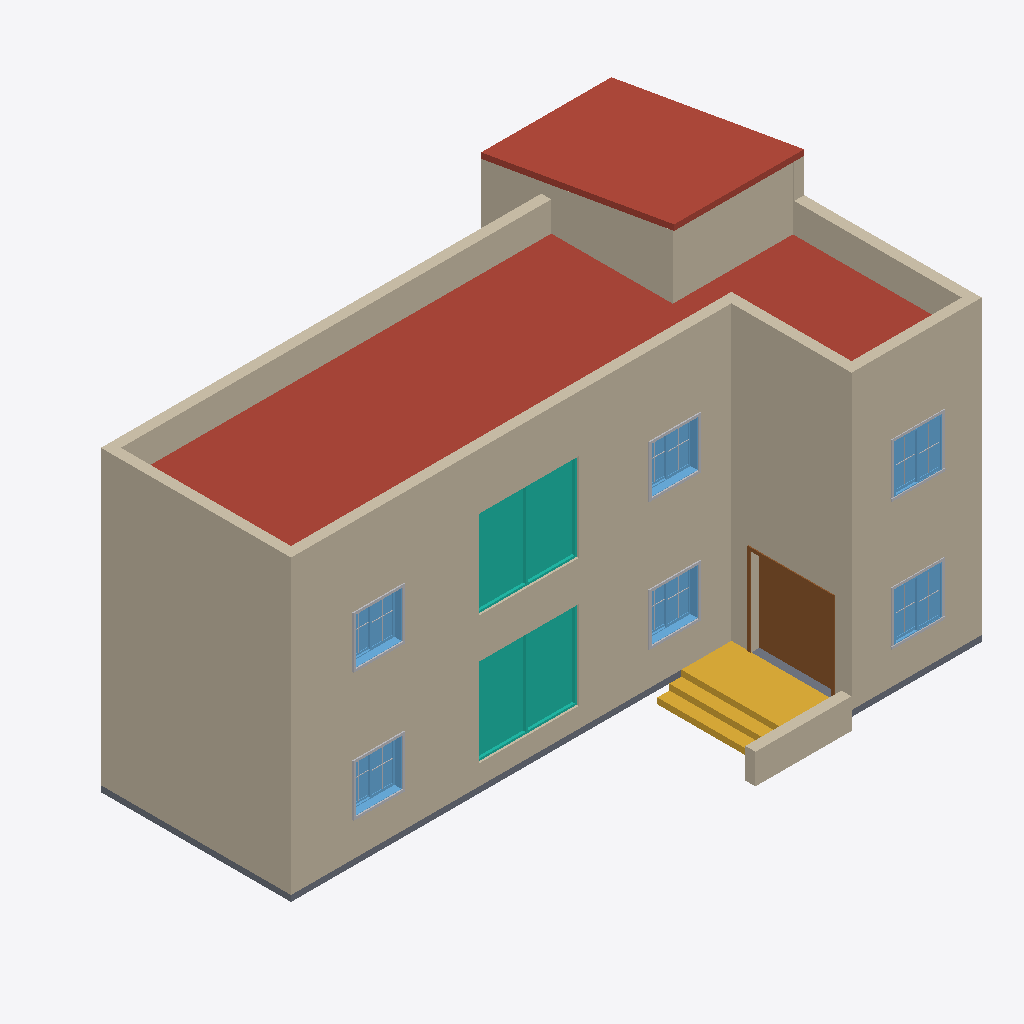
Isometric view of an IFC building model (IFC-SPF (STEP), schema IFC2X3, length unit millimetre), seen from the south-west, elements coloured by IFC class: 18 other elements (light grey), 11 walls (beige), 6 windows (light blue), 2 roofs (red-brown), 2 curtain walls (teal), 1 stair (yellow), 1 door (brown), 1 slab (grey).
Extent 14.2 m × 9.3 m × 8.7 m (x, y, z). Storeys (5): Site at 0.00 m; Ground Floor at 0.45 m; FirstFloor at 3.65 m; Roof at 6.85 m; RoofEnd at 7.75 m. Elements (99): 48 IfcBuildingElementProxy, 18 IfcWallStandardCase, 12 IfcWindow, 7 IfcDoor, 4 IfcCurtainWall, 4 IfcFurnishingElement, 2 IfcRoof, 2 IfcSlab, 2 IfcStair.

HEADER;
FILE_DESCRIPTION(('ViewDefinition [CoordinationView_V2.0]'),'2;1');
FILE_NAME('0001','2022-06-11T13:28:41',(''),(''),'The EXPRESS Data Manager Version 5.02.0100.07 : 28 Aug 2013','21.1.21.45 - Exporter 21.1.21.45 - Alternate UI 21.1.21.45','');
FILE_SCHEMA(('IFC2X3'));
ENDSEC;
DATA;
#120=IFCPROJECT('0NOygXUUTANfOLSL_$nVi7',#41,'0001',$,$,'Project Name','Project Status',(#112),#107);
#167=IFCSITE('0NOygXUUTANfOLSL_$nVi5',#41,'Default',$,$,#166,$,$,.ELEMENT.,$,$,$,$,$);
#130=IFCBUILDING('0NOygXUUTANfOLSL_$nVi6',#41,'',$,$,#32,$,'',.ELEMENT.,$,$,$);
#139=IFCBUILDINGSTOREY('0NOygXUUTANfOLSLz0EWN0',#41,'Site',$,'Level:8mm Head',#137,$,'Site',.ELEMENT.,0.0);
#145=IFCBUILDINGSTOREY('0NOygXUUTANfOLSLz0EWP1',#41,'Ground Floor',$,'Level:8mm Head',#144,$,'Ground Floor',.ELEMENT.,450.000000000705);
#151=IFCBUILDINGSTOREY('0NOygXUUTANfOLSLz0Fq9r',#41,'FirstFloor',$,'Level:8mm Head',#150,$,'FirstFloor',.ELEMENT.,3650.0);
#157=IFCBUILDINGSTOREY('0NOygXUUTANfOLSLz0Fqg7',#41,'Roof',$,'Level:8mm Head',#156,$,'Roof',.ELEMENT.,6850.0);
#163=IFCBUILDINGSTOREY('0NOygXUUTANfOLSLz0FsBX',#41,'RoofEnd',$,'Level:8mm Head',#162,$,'RoofEnd',.ELEMENT.,7750.0);
#853=IFCWALLSTANDARDCASE('3IAVtLGFbBb9EAdYEKswFZ',#41,'Basic Wall:BrickWork 250mm:351669',$,'Basic Wall:BrickWork 250mm',#833,#851,'351669');
#2003=IFCROOF('0cYw52P2bC2uTPw675ztbV',#41,'Basic Roof:BasicRoof:355136',$,'Basic Roof:BasicRoof',#1968,$,'355136',.NOTDEFINED.);
#796=IFCWALLSTANDARDCASE('3IAVtLGFbBb9EAdYEKswBc',#41,'Basic Wall:BrickWork 250mm:351408',$,'Basic Wall:BrickWork 250mm',#776,#794,'351408');
#1003=IFCWALLSTANDARDCASE('3IAVtLGFbBb9EAdYEKsw1b',#41,'Basic Wall:BrickWork 250mm:351795',$,'Basic Wall:BrickWork 250mm',#983,#1001,'351795');
#1060=IFCWALLSTANDARDCASE('3IAVtLGFbBb9EAdYEKsw3B',#41,'Basic Wall:BrickWork 250mm:351901',$,'Basic Wall:BrickWork 250mm',#1040,#1058,'351901');
#1844=IFCROOF('3BL10HkNL84OgtaPO0aKI8',#41,'Basic Roof:Basic Roof:354505',$,'Basic Roof:Basic Roof',#1840,$,'354505',.NOTDEFINED.);
#687=IFCWALLSTANDARDCASE('0I27FPXAn5EBSreTXR2Vrn',#41,'Basic Wall:BrickWork 250mm:349361',$,'Basic Wall:BrickWork 250mm',#660,#685,'349361');
#8716=IFCSTAIR('0yXVGUVo5778N$w50p29jh',#41,'Cast-In-Place Stair:Stair:374129',$,'Cast-In-Place Stair:Monolithic Stair',#8714,$,'374129',.STRAIGHT_RUN_STAIR.);
#2381=IFCWALLSTANDARDCASE('0LqUe6LHD3WwXeWp0_aBQE',#41,'Basic Wall:BrickWork 250mm:356816',$,'Basic Wall:BrickWork 250mm',#2340,#2379,'356816');
#7021=IFCCURTAINWALL('1W1644Qhf7ex87Yu_JVmtf',#41,'Curtain Wall:Curtain Wall:370198',$,'Curtain Wall:Curtain Wall',#7020,$,'370198');
#7596=IFCCURTAINWALL('1W1644Qhf7ex87Yu_JVm2r',#41,'Curtain Wall:Curtain Wall:371530',$,'Curtain Wall:Curtain Wall',#7595,$,'371530');
#2969=IFCWALLSTANDARDCASE('1iSaHVjTbAP8WG4R5vkuxh',#41,'Basic Wall:BrickWork 250mm:359908',$,'Basic Wall:BrickWork 250mm',#2930,#2967,'359908');
#2858=IFCDOOR('0VqBahRQj6ZeiC_0ijJ5UN',#41,'M_Door-Double-Flush_Panel:2000 x 2200mm:359616',$,'M_Door-Double-Flush_Panel:2000 x 2200mm',#15549,#2852,'359616',2200.0,2000.0);
#1159=IFCWALLSTANDARDCASE('3IAVtLGFbBb9EAdYEKsw5T',#41,'Basic Wall:BrickWork 250mm:352011',$,'Basic Wall:BrickWork 250mm',#1097,#1157,'352011');
#1647=IFCSLAB('271yiTfoL2yhDV3O8LAmdD',#41,'Floor:Floor 120mm:353690',$,'Floor:Floor 120mm',#1610,#1645,'353690',.FLOOR.);
#9009=IFCWALLSTANDARDCASE('0yXVGUVo5778N$w50p29c4',#41,'Basic Wall:BrickWork 250mm:374686',$,'Basic Wall:BrickWork 250mm',#8989,#9007,'374686');
#4327=IFCWINDOW('1828lIn$jCX9sWFcj3m$NG',#41,'M_Window-Sliding-Double:1200 x 1200mm:366120',$,'M_Window-Sliding-Double:1200 x 1200mm',#15577,#4321,'366120',1200.0,1200.0);
#6275=IFCWINDOW('1828lIn$jCX9sWFcj3m$Go',#41,'M_Window-Sliding-Double:1200 x 1200mm:366538',$,'M_Window-Sliding-Double:1200 x 1200mm',#15603,#6269,'366538',1200.0,1200.0);
#4155=IFCWINDOW('1828lIn$jCX9sWFcj3m$Om',#41,'M_Window-Sliding-Double:1200 x 1200mm:366024',$,'M_Window-Sliding-Double:1200 x 1200mm',#15469,#4149,'366024',1200.0,1200.0);
#5931=IFCWINDOW('1828lIn$jCX9sWFcj3m$Gu',#41,'M_Window-Sliding-Double:1200 x 1200mm:366528',$,'M_Window-Sliding-Double:1200 x 1200mm',#15495,#5925,'366528',1200.0,1200.0);
#6103=IFCWINDOW('1828lIn$jCX9sWFcj3m$Gz',#41,'M_Window-Sliding-Double:1200 x 1200mm:366533',$,'M_Window-Sliding-Double:1200 x 1200mm',#15521,#6097,'366533',1200.0,1200.0);
#3728=IFCWINDOW('1828lIn$jCX9sWFcj3m$Sz',#41,'M_Window-Sliding-Double:1200 x 1200mm:365765',$,'M_Window-Sliding-Double:1200 x 1200mm',#15443,#3722,'365765',1200.0,1200.0);
#4106=IFCBUILDINGELEMENTPROXY('1828lIn$jCX9sWFcj3m$Pf',#41,'M_Trim-Window-Interior-Flat:Picture Frame:365969',$,'M_Trim-Window-Interior-Flat:Picture Frame',#4105,#4100,'365969',$);
#4298=IFCBUILDINGELEMENTPROXY('1828lIn$jCX9sWFcj3m$Os',#41,'M_Trim-Window-Interior-Flat:Picture Frame:366030',$,'M_Trim-Window-Interior-Flat:Picture Frame',#4297,#4292,'366030',$);
#6246=IFCBUILDINGELEMENTPROXY('1828lIn$jCX9sWFcj3m$Gn',#41,'M_Trim-Window-Interior-Flat:Picture Frame:366537',$,'M_Trim-Window-Interior-Flat:Picture Frame',#6245,#6240,'366537',$);
#6074=IFCBUILDINGELEMENTPROXY('1828lIn$jCX9sWFcj3m$Gy',#41,'M_Trim-Window-Interior-Flat:Picture Frame:366532',$,'M_Trim-Window-Interior-Flat:Picture Frame',#6073,#6068,'366532',$);
#6384=IFCBUILDINGELEMENTPROXY('1828lIn$jCX9sWFcj3m$Gr',#41,'M_Trim-Window-Exterior-Flat:with Sill:366541',$,'M_Trim-Window-Exterior-Flat:with Sill',#6383,#6378,'366541',$);
#4436=IFCBUILDINGELEMENTPROXY('1828lIn$jCX9sWFcj3m$NL',#41,'M_Trim-Window-Exterior-Flat:with Sill:366125',$,'M_Trim-Window-Exterior-Flat:with Sill',#4435,#4430,'366125',$);
#1322=IFCWALLSTANDARDCASE('3IAVtLGFbBb9EAdYEKsw4Q',#41,'Basic Wall:BrickWork 250mm:352076',$,'Basic Wall:BrickWork 250mm',#1281,#1320,'352076');
#2135=IFCWALLSTANDARDCASE('0LqUe6LHD3WwXeWp0_aBQN',#41,'Basic Wall:BrickWork 250mm:356809',$,'Basic Wall:BrickWork 250mm',#2115,#2133,'356809');
#6346=IFCBUILDINGELEMENTPROXY('1828lIn$jCX9sWFcj3m$Gq',#41,'M_Muntin Pattern_2x2:M_Muntin Pattern_2x2:366540',$,'M_Muntin Pattern_2x2:M_Muntin Pattern_2x2',#6345,#6340,'366540',$);
#4398=IFCBUILDINGELEMENTPROXY('1828lIn$jCX9sWFcj3m$NK',#41,'M_Muntin Pattern_2x2:M_Muntin Pattern_2x2:366124',$,'M_Muntin Pattern_2x2:M_Muntin Pattern_2x2',#4397,#4392,'366124',$);
#6308=IFCBUILDINGELEMENTPROXY('1828lIn$jCX9sWFcj3m$Gp',#41,'M_Muntin Pattern_2x2:M_Muntin Pattern_2x2:366539',$,'M_Muntin Pattern_2x2:M_Muntin Pattern_2x2',#6307,#6302,'366539',$);
#3855=IFCBUILDINGELEMENTPROXY('1828lIn$jCX9sWFcj3m$Ps',#41,'M_Muntin Pattern_2x2:M_Muntin Pattern_2x2:365966',$,'M_Muntin Pattern_2x2:M_Muntin Pattern_2x2',#3854,#3849,'365966',$);
#4360=IFCBUILDINGELEMENTPROXY('1828lIn$jCX9sWFcj3m$NJ',#41,'M_Muntin Pattern_2x2:M_Muntin Pattern_2x2:366123',$,'M_Muntin Pattern_2x2:M_Muntin Pattern_2x2',#4359,#4354,'366123',$);
#4188=IFCBUILDINGELEMENTPROXY('1828lIn$jCX9sWFcj3m$Op',#41,'M_Muntin Pattern_2x2:M_Muntin Pattern_2x2:366027',$,'M_Muntin Pattern_2x2:M_Muntin Pattern_2x2',#4187,#4182,'366027',$);
#5964=IFCBUILDINGELEMENTPROXY('1828lIn$jCX9sWFcj3m$Gv',#41,'M_Muntin Pattern_2x2:M_Muntin Pattern_2x2:366529',$,'M_Muntin Pattern_2x2:M_Muntin Pattern_2x2',#5963,#5958,'366529',$);
#6136=IFCBUILDINGELEMENTPROXY('1828lIn$jCX9sWFcj3m$G_',#41,'M_Muntin Pattern_2x2:M_Muntin Pattern_2x2:366534',$,'M_Muntin Pattern_2x2:M_Muntin Pattern_2x2',#6135,#6130,'366534',$);
#6174=IFCBUILDINGELEMENTPROXY('1828lIn$jCX9sWFcj3m$G$',#41,'M_Muntin Pattern_2x2:M_Muntin Pattern_2x2:366535',$,'M_Muntin Pattern_2x2:M_Muntin Pattern_2x2',#6173,#6168,'366535',$);
#4226=IFCBUILDINGELEMENTPROXY('1828lIn$jCX9sWFcj3m$Oq',#41,'M_Muntin Pattern_2x2:M_Muntin Pattern_2x2:366028',$,'M_Muntin Pattern_2x2:M_Muntin Pattern_2x2',#4225,#4220,'366028',$);
#6002=IFCBUILDINGELEMENTPROXY('1828lIn$jCX9sWFcj3m$Gw',#41,'M_Muntin Pattern_2x2:M_Muntin Pattern_2x2:366530',$,'M_Muntin Pattern_2x2:M_Muntin Pattern_2x2',#6001,#5996,'366530',$);
#3906=IFCBUILDINGELEMENTPROXY('1828lIn$jCX9sWFcj3m$Pt',#41,'M_Muntin Pattern_2x2:M_Muntin Pattern_2x2:365967',$,'M_Muntin Pattern_2x2:M_Muntin Pattern_2x2',#3905,#3900,'365967',$);
ENDSEC;